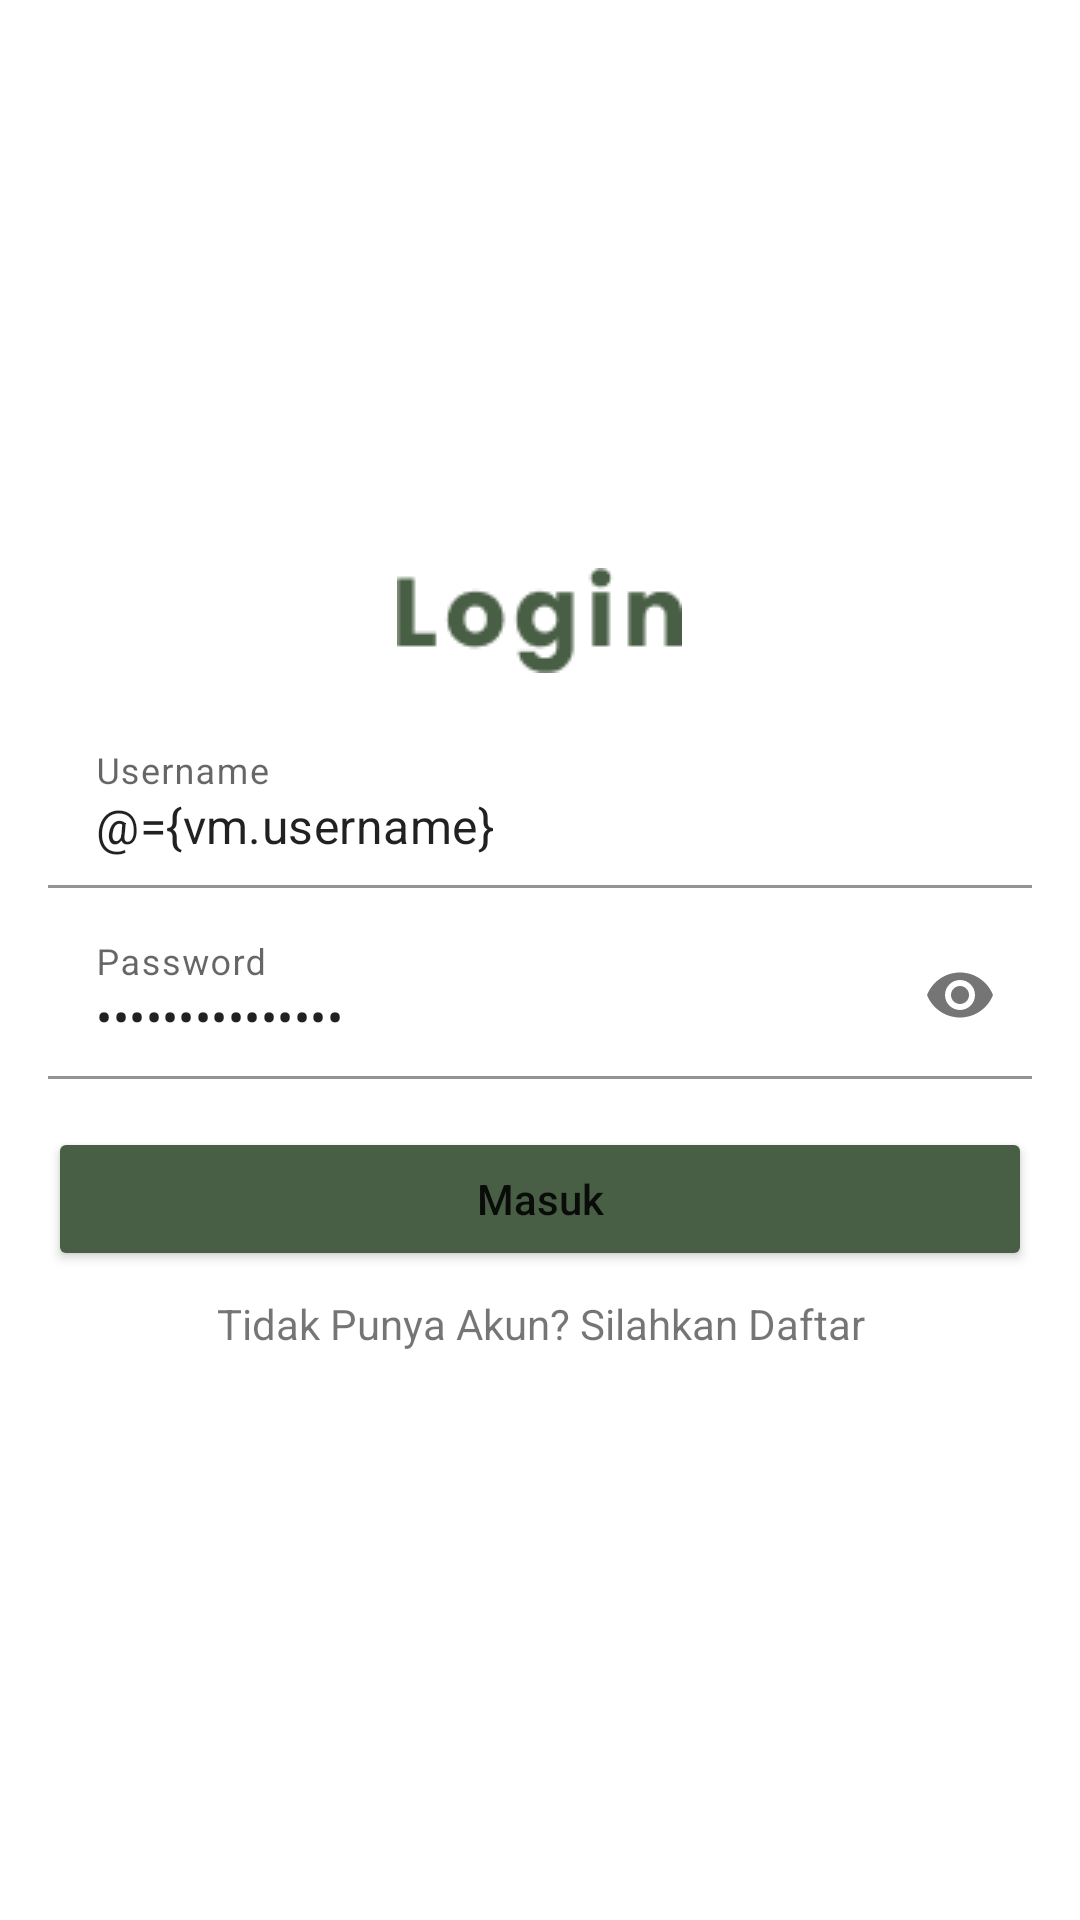

Reconstruct the res/layout file that produces this screen, plus the resources it refers to.
<!-- AndroidManifest.xml: application theme Theme.YukZakat -->
<!-- res/layout/activity_login.xml -->
<?xml version="1.0" encoding="utf-8"?>
<layout xmlns:android="http://schemas.android.com/apk/res/android"
    xmlns:app="http://schemas.android.com/apk/res-auto">
    <data>
        <variable
            name="vm"
            type="app.alfian.yukzakat.ui.main.view.login.LoginVM" />
    </data>
    <androidx.constraintlayout.widget.ConstraintLayout
        android:layout_width="match_parent"
        android:layout_height="match_parent"
        android:padding="16dp">
        <LinearLayout
            android:layout_width="match_parent"
            android:layout_height="wrap_content"
            android:orientation="vertical"
            app:layout_constraintTop_toTopOf="parent"
            app:layout_constraintLeft_toLeftOf="parent"
            app:layout_constraintRight_toRightOf="parent"
            app:layout_constraintBottom_toBottomOf="parent">

            <ImageView
                android:layout_width="wrap_content"
                android:layout_height="wrap_content"
                android:layout_gravity="center_horizontal"
                android:src="@drawable/login"/>

            <com.google.android.material.textfield.TextInputLayout
                android:layout_width="match_parent"
                android:layout_height="wrap_content"
                app:boxBackgroundColor="@color/white"
                android:layout_marginTop="16dp">

                <com.google.android.material.textfield.TextInputEditText
                    android:layout_width="match_parent"
                    android:layout_height="wrap_content"
                    android:hint="Username"
                    android:text="@={vm.username}"/>

            </com.google.android.material.textfield.TextInputLayout>

            <com.google.android.material.textfield.TextInputLayout
                android:layout_width="match_parent"
                android:layout_height="wrap_content"
                app:boxBackgroundColor="@color/white"
                app:passwordToggleEnabled="true"
                android:layout_marginTop="8dp">

                <com.google.android.material.textfield.TextInputEditText
                    android:layout_width="match_parent"
                    android:layout_height="wrap_content"
                    android:hint="Password"
                    android:inputType="textPassword"
                    android:text="@={vm.password}"/>

            </com.google.android.material.textfield.TextInputLayout>

            <Button
                android:id="@+id/buttonRegisterSplash"
                android:layout_width="match_parent"
                android:layout_height="wrap_content"
                android:text="Masuk"
                android:backgroundTint="#495F45"
                android:textAllCaps="false"
                android:layout_marginTop="16dp"
                android:onClick="@{() -> vm.onLoginClicked()}"/>

            <TextView
                android:layout_width="match_parent"
                android:layout_height="wrap_content"
                android:gravity="center"
                android:text="Tidak Punya Akun? Silahkan Daftar"
                android:onClick="@{() -> vm.gotoRegister()}"
                android:layout_marginTop="8dp"/>

        </LinearLayout>
    </androidx.constraintlayout.widget.ConstraintLayout>
</layout>
<!-- resources referenced by this layout -->
<resources>
  <color name="white">#FFFFFFFF</color>
  <!-- drawable login: png bitmap (drawable, 1441 bytes) -->
  <style name="Theme.YukZakat" parent="Theme.MaterialComponents.Light.NoActionBar">
          
          <item name="colorPrimary">@color/main_color</item>
          <item name="colorPrimaryVariant">@color/main_color</item>
          <item name="colorOnPrimary">@color/white</item>
          
          <item name="colorSecondary">@color/main_color</item>
          <item name="colorSecondaryVariant">@color/main_color</item>
          <item name="colorOnSecondary">@color/black</item>
          
          <item name="android:statusBarColor" tools:targetApi="l">#495F45</item>
          
      </style>
  <color name="main_color">#495F45</color>
  <color name="black">#FF000000</color>
</resources>
